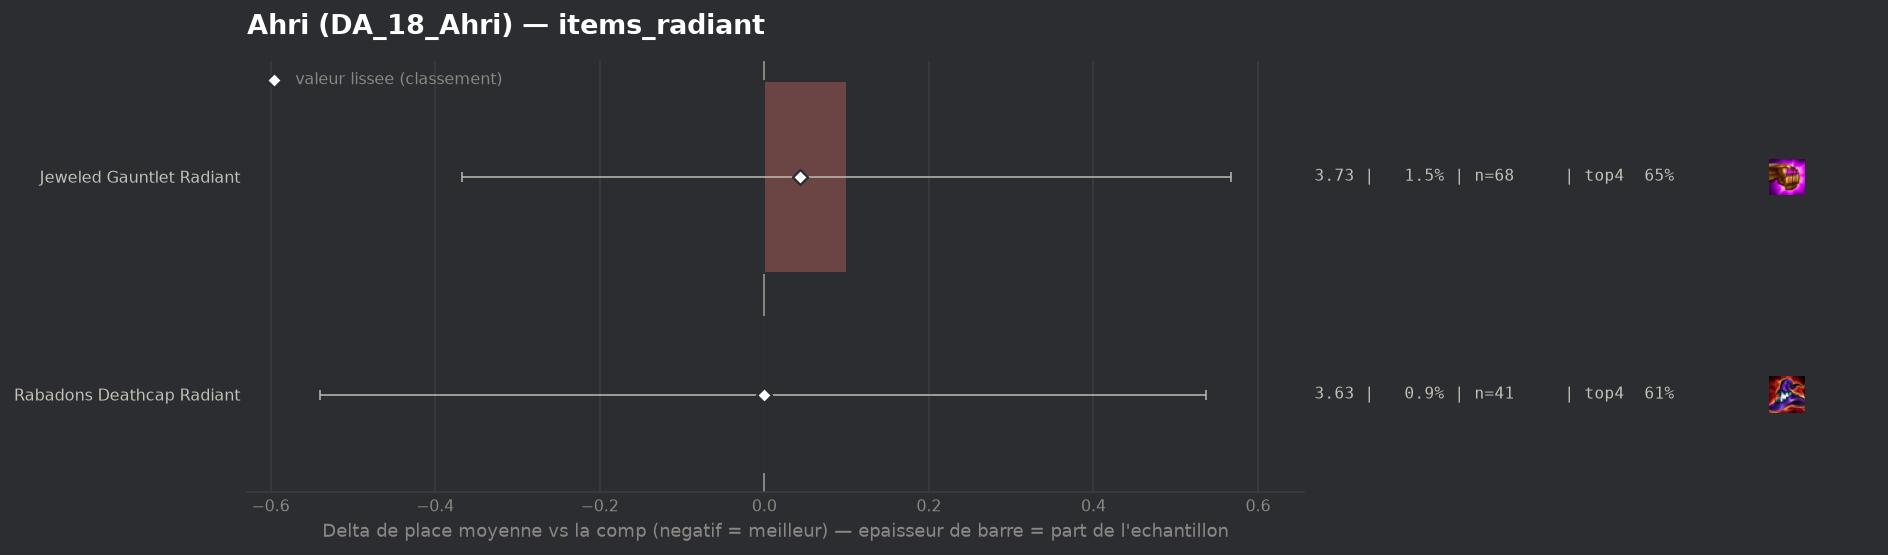

Data behind this chart, as committed beside it:
group, label, n, share, avg_place, shrunk_avg, score, d_avg, d_avg_pess, impact, d_top4, win, top2, top4, sd, z, p, significant
populaire, Rabadons Deathcap Radiant, 41, 0.009003, 3.634, 3.635, -0.0, -0.001, 0.0, 0.0, -0.0659, 0.0976, 0.3659, 0.6098, 1.75, -0.0, 0.9961, False
populaire, Jeweled Gauntlet Radiant, 68, 0.01493, 3.735, 3.678, 0.043, 0.1, 0.0, -0.0006, -0.0286, 0.1029, 0.3235, 0.6471, 1.953, 0.42, 0.6757, False
